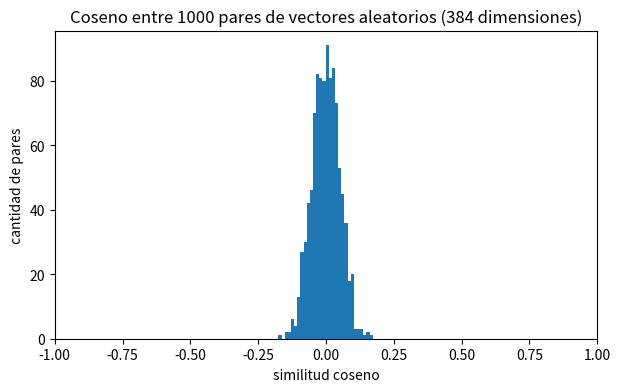

Generate this figure with matplotlib:
import numpy as np
import time
import matplotlib.pyplot as plt
""" 
============================ para verificar version y carpeta virtual =====================================
import sys
import numpy
import matplotlib

print("Python    :", sys.version.split()[0])
print("numpy     :", numpy.__version__)
print("matplotlib:", matplotlib.__version__)
print("Ejecutable:", sys.executable)"""


"""
============================ listas o vectores =====================================
a = [2, 3]   # un vector de 2 dimensiones
b = [5, 1]   # otro vector de 2 dimensiones

print("a =", a)
print("b =", b)
print("Dimensiones de a:", len(a))    # len() cuenta cuántos números tiene
print("Primer número de a:", a[0])    # los índices empiezan en 0
print("Segundo número de a:", a[1])"""



""" 
============================ vectores con numpy =====================================
# --- Listas de Python: "+" concatena ---
lista_a = [2, 3]
lista_b = [5, 1]
print("Listas   a + b =", lista_a + lista_b)

# --- Arrays de numpy: "+" suma elemento por elemento ---
a = np.array([2.0, 3.0])
b = np.array([5.0, 1.0])
print("Arrays   a + b =", a + b)"""

""" 
# ============================ informacion del arreglo =====================================

a = np.array([2.0, 3.0])

print("Contenido :", a)
print("shape     :", a.shape)   # (2,)  -> 2 elementos en un solo eje
print("ndim      :", a.ndim)    # 1     -> es un vector (un solo eje)
print("dtype     :", a.dtype)   # float64 -> decimales de 64 bits
print("Primer elemento:", a[0]) # se indexa igual que una lista """



""" # =========================== operaciones de un arreglo ============================
a = np.array([2.0, 3.0])
b = np.array([5.0, 1.0])

print("a + b  =", a + b)      # [2+5, 3+1]
print("a - b  =", a - b)      # [2-5, 3-1]
print("a * b  =", a * b)      # [2*5, 3*1]  (¡ojo! esto NO es el producto punto, lo vemos en la sección 5)
print("a * 2  =", a * 2)      # [2*2, 3*2]  un número contra un array se aplica a todos
print("a ** 2 =", a ** 2)     # [2^2, 3^2]  cada elemento al cuadrado
print("sqrt(a)=", np.sqrt(a)) # raíz cuadrada de cada elemento
print("suma de a =", np.sum(a))  # suma todos los elementos: 2+3 """





# =========================== operacion de velocidad ============================
""" n = 1_000_000   # el guion bajo es solo para leer mejor: 1_000_000 = 1000000
lista_grande = list(range(n))
array_grande = np.arange(n)   # equivalente a range(n), pero como array

inicio = time.perf_counter()
resultado_lista = [x * 2 for x in lista_grande]
t_lista = time.perf_counter() - inicio

inicio = time.perf_counter()
resultado_array = array_grande * 2
t_array = time.perf_counter() - inicio

print(f"Lista de Python: {t_lista:.4f} s")
print(f"Array de numpy : {t_array:.4f} s")
print(f"numpy fue aproximadamente {t_lista / t_array:.0f} veces más rápido en esta ejecución") """



#===================================================================================================
#
#
#
#                                          MATPLOTLIB
#
#
#
#===================================================================================================

# figura de ejemplo 
""" fig,ax = plt.subplots(figsize=(6,6)) # crea el lienzo y un area de dibujo(ancho,alto)
ax.arrow() #digubas sobre el area(puntos,lineas,textos,titulos)
plt.show() #muestra la figura
 """
 
 
# =============================== primera grafica ==================================
#variables de arregllo
""" a = np.array([2.0,3.0])
b = np.array([5.0,1.0])

# crea el lienzo y un area de dibujo(ancho,alto)
fig, ax = plt.subplots(figsize=(5, 5))

# scatter(lista_de_x, lista_de_y)
#scatter dibuja todos los pntos de un solo lado
#ya sea que esten en el eje x o en el eje y sin unir los puntos
#[a[0], b[0]], [a[1], b[1]] = obtiene los valores del arreglo dependiendo su posicion, la s=80 es el tamaño del punto
ax.scatter([a[0], b[0]], [a[1], b[1]], s=80)   # s = tamaño del punto

ax.set_xlim(0, 7)        # rango del plano que se muestra en el eje x
ax.set_ylim(0, 5)        # rango del plano que se muestra en el eje y
ax.set_title("Dos vectores vistos como puntos") #titulo del grafico
ax.set_xlabel("dimensión 1 (x)") #etiqueta debajo del eje x
ax.set_ylabel("dimensión 2 (y)") #etiquetal debajo del eje y
ax.grid(True)            # cuadrículado el plano

plt.show() #para mostrar el plano
 """


# =============================== dibujar grafica con flechas ==================================
#variable de vectores
# a = np.array([2.0,3.0])
# b = np.array([5.0,1.0])
#funcion para preparar plano para la grafica
def preparar_plano(titulo, limite_x=(-1, 8), limite_y=(-1, 8)):
    '''Crea una figura con un plano cartesiano listo para dibujar vectores.'''
    fig, ax = plt.subplots(figsize=(6, 6))
    ax.set_xlim(*limite_x)          # *tupla desempaqueta: set_xlim(-1, 8) Es solo una forma de no escribir limite_x[0], limite_x[1].
    ax.set_ylim(*limite_y)          # *tupla desempaqueta: set_ylim(-1, 8) Es solo una forma de no escribir limite_y[0], limite_y[1].
    ax.set_aspect("equal")          # misma escala en X e Y 1:1
    ax.grid(True, linestyle="--", alpha=0.4)   # grid: sirve para cuadriculuar, pero el estilo de la cuadricula cambia a --, y alpha = transparencia (0=invi, 1=visi)
    ax.axhline(0, color="black", linewidth=0.8)  # línea horizontal en y = 0, son lineas de ejes cartesianos
    ax.axvline(0, color="black", linewidth=0.8)  # línea vertical en x = 0, son lineas de ejes cartesianos
    ax.set_title(titulo) # el titulo cambia dependiendo de lo escrito al llamar la funcion
    ax.set_xlabel("dimensión 1 (x)") #titulo del eje en x
    ax.set_ylabel("dimensión 2 (y)") #titutlo del eje en y
    return fig, ax #Devuelve fig y ax para que quien llamó a la función pueda seguir dibujando sobre ellos.


#funcion para que reciba el plano donde dibujar (ax), el vector, su nombre, el color y desde dónde sale (por defecto del origen, el (0, 0)).
def dibujar_flecha(ax, vector, etiqueta, color, origen=(0, 0)):
    '''Dibuja un vector como flecha desde 'origen' hasta origen + vector.'''
    #Calcula dónde termina la flecha: origen + vector, componente por componente. Con a = [2, 3] y origen (0, 0): (0+2, 0+3) = (2, 3).
    destino = (origen[0] + vector[0], origen[1] + vector[1])
    #annotate normalmente sirve para poner texto con una flecha apuntando a algo. Aquí se usa solo por la flecha:
    ax.annotate(
        "",                  # sin texto: solo queremos la flecha
        xy=destino,          # la punta de la flecha, hacia dónde apunta la flecha
        xytext=origen,       # la cola, de donde sale, desde dónde sale
        arrowprops=dict(arrowstyle="->", color=color, linewidth=2), #diccionario con el aspecto de la flecha ("->" es el estilo, más color y grosor).
    )
    #Escribe la letra del vector ("a", "b") en la gráfica, en la posición de la punta más un pequeño desplazamiento de 0.15, para que el texto no quede encima de la flecha.
    ax.text(destino[0] + 0.15, destino[1] + 0.15, etiqueta, color=color, fontsize=12)


""" # Probamos nuestras funciones con a y b
#Llama a la primera función: prepara el plano vacío y guarda fig y ax.
fig, ax = preparar_plano("a = [2, 3] y b = [5, 1] como flechas")
#Dibuja una flecha del (0,0) a (2,3) en azul "tab:blue"  son nombres de colores predefinidos de matplotlib.
dibujar_flecha(ax, a, "a", "tab:blue")
# otra del (0,0) a (5,1) en rojo.  "tab:red" son nombres de colores predefinidos de matplotlib.
dibujar_flecha(ax, b, "b", "tab:red")
# Muestra el resultado.
plt.show() """



# =============================== operaciones vectores ==================================
""" suma   = a + b
resta  = a - b
doble  = 2 * a

print("a + b  =", suma)    # esperado a mano: [7, 4]
print("a - b  =", resta)   # esperado a mano: [-3, 2]
print("2 * a  =", doble)   # esperado a mano: [4, 6]
 """


# =============================== dibujar grafica con operaciones vectores ==================================
#dibuja plano, con la funcion preparar plano, envia el titulo y los limites cartesianos desde donde
#van a iniciar los panos de x tanto como y
""" fig, ax = preparar_plano("Suma de vectores: a + b", limite_x=(-1, 9), limite_y=(-1, 6))

#aqui se define la funcion de dibujar flecha
#ax=0,0, a=2,3,"a"=encabezado de la fecha, "tab:blue" = color de flecha
dibujar_flecha(ax, a, "a", "tab:blue")
#ax=0,0, a=5,1,"b"=encabezado de la fecha, "tab:red" = color de flecha
dibujar_flecha(ax, b, "b", "tab:red")
#ax=0,0, a=7,4,"a + b"=encabezado de la fecha, "tab:green" = color de flecha
dibujar_flecha(ax, suma, "a + b", "tab:green")

# b copiada con origen en la punta de a: llega exactamente a la punta de a + b
dibujar_flecha(ax, b, "", "salmon", origen=(a[0], a[1]))

plt.show() """



# =============================== PRODUCTO PUNTO ==================================
#EL PRODUCTO PUNTO TOMA DOS VECTORES Y DEVULVE UN SOLO NUMERO
# EJEMPLO: A*B = (2*5)+(3*1)= 10 + 3 = 13

""" a = np.array([2.0, 3.0])
b = np.array([5.0, 1.0])
 """
""" # Forma 1: paso a paso, igual que a mano
multiplicados = a * b                 # [2*5, 3*1] = [10, 3]
punto_manual = np.sum(multiplicados)  # 10 + 3
print("a * b (elemento por elemento):", multiplicados)
print("Suma de eso (producto punto)  :", punto_manual)

# Forma 2: la función de numpy
print("np.dot(a, b)                  :", np.dot(a, b))

# Forma 3: el operador @ (hace lo mismo con vectores)
print("a @ b                         :", a @ b) """


""" mismo_lado = np.array([1.0, 0.0])
perpendicular = np.array([0.0, 1.0])
lado_opuesto = np.array([-1.0, 0.0])

ref = np.array([1.0, 0.0])   # vector de referencia: apunta a la derecha

print("[1,0] · [1,0]  =", ref @ mismo_lado,    "-> mismo lado     (positivo)")
print("[1,0] · [0,1]  =", ref @ perpendicular, "-> perpendiculares (cero)")
print("[1,0] · [-1,0] =", ref @ lado_opuesto,  "-> lados opuestos  (negativo)") """


# =============================== NORMA ("LONGITUD DE UN VECTOR") ==================================
#la norma es la longitud de su fecha de un vector.
""" v = np.array([3.0, 4.0])
a = np.array([2.0, 3.0])
b = np.array([5.0, 1.0])

# Forma 1: paso a paso (cuadrados -> suma -> raíz), igual que a mano
# v** 2 = es para elevar algo al cuadrado
#np.sum() = suma los valores que estan dentro del parentesis
#np.sqrt() = es para sacar la raiz cuadrada del valor dentro del parentesis
#norma_v_manual = √3**2 + 4**2 = √ 9 + 16 = √25 = 5
norma_v_manual = np.sqrt(np.sum(v ** 2))
print("Norma de [3,4] paso a paso:", norma_v_manual)   # esperado: 5

# Forma 2: la función de numpy
#la funcion np.linalg.norm() hace el mismo proceso que lo anterior pero con menos lineas
#linalg.norm = hace referencia a alguebra lineal y norm es la norma.
print("np.linalg.norm([3,4])     :", np.linalg.norm(v))

print()
print("Norma de a (esperado ≈ 3.6056):", np.linalg.norm(a))
print("Norma de b (esperado ≈ 5.0990):", np.linalg.norm(b))

# Un dato útil: el producto punto de un vector consigo mismo es su norma al cuadrado
print()
print("a · a        =", a @ a, " (esperado a mano: 2*2 + 3*3 = 13)")
print("norma(a) ** 2 =", np.linalg.norm(a) ** 2, " (debe ser casi igual a 13)")
 """



# =============================== DISTANCIA EUCLIDIANA ==================================
#es la distancia entre dos puntos en este ejemplo a y  b
#para obtener la distania es necesario hacer esa formula
#d(a,b) = a - b = √(a-b)**2 + (a-b)**2 + (a-b)**2
#ejemplo : a=[2,3] y b = [5,1]
# d(a,b) = [2,-5, 3-1] = [-3,2] = √(-3)**2 + (2)**2 = √9 + 4 = √13 = 3.6056


""" a = np.array([2.0, 3.0])
b = np.array([5.0, 1.0])

diferencia = a - b
print("a - b          =", diferencia)                  # esperado: [-3, 2]
print("cuadrados      =", diferencia ** 2)             # esperado: [9, 4]
print("suma           =", np.sum(diferencia ** 2))     # esperado: 13
print("raíz           =", np.sqrt(np.sum(diferencia ** 2)))   # esperado: ≈ 3.6056

print()
print("np.linalg.norm(a - b) =", np.linalg.norm(a - b))
print("np.linalg.norm(b - a) =", np.linalg.norm(b - a), " (mismo resultado: el orden no importa)")


#vamos hacer la misma oiperacion pero vamos a visualizar esto en una grafica
distancia = np.linalg.norm(a - b)

# colocamos la plantilla para dibujar el plano carteciano
fig, ax = preparar_plano("Distancia euclidiana entre a y b", limite_x=(-1, 8), limite_y=(-1, 6))
# dibujamos las flechas de a y b 
dibujar_flecha(ax, a, "a", "tab:blue")
dibujar_flecha(ax, b, "b", "tab:red")

# Segmento entre las puntas: su longitud ES la distancia
ax.plot([a[0], b[0]], [a[1], b[1]], linestyle="--", color="tab:green", linewidth=2)

# Etiqueta en el punto medio del segmento
punto_medio = (a + b) / 2
ax.text(punto_medio[0] + 0.1, punto_medio[1] + 0.2, f"d = {distancia:.4f}", color="tab:green", fontsize=12)

plt.show()

 """



# =============================== SIMILITUD COSENO ==================================
#mide el angulo de la flechas, que tanto apuntan en la misma direccion. 
#para obtener la similitud de coseno es igual al producto divido entre el producto de las normas
#el coseno siempre estara entre -1 y 1 
#1 = 0° misma direccion, maxima similitud
#0 = 90° perpendiculares, sin relacion
#-1 = 180° direcciones opuestas
#ejemplo: cos() = a*b / ||a|| * ||b||
#cos = producto punto de a * b / normas(a) * normas(b)
# cos = 13 / || √13 || * || √26 ||
#cos = 13 / √338 = 13/18.3847 = 0.7071



""" a = np.array([2.0, 3.0])
b = np.array([5.0, 1.0])

producto_punto = a @ b #obtener producto puno
norma_a = np.linalg.norm(a) #norma de a 
norma_b = np.linalg.norm(b) #norma de b

#obtenemos el coseno
coseno = producto_punto / (norma_a * norma_b)

print("a · b          =", producto_punto)               # esperado: 13
print("||a||          =", norma_a)                     # esperado: ≈ 3.6056
print("||b||          =", norma_b)                     # esperado: ≈ 5.0990
print("||a|| * ||b||  =", norma_a * norma_b)           # esperado: ≈ 18.385 (√338)
print("coseno         =", coseno)                      # esperado: ≈ 0.7071
print("1 / raíz(2)    =", 1 / np.sqrt(2), " (debe coincidir con el coseno)")

# Del coseno al ángulo: arccos es la función inversa del coseno : te permite encontrar el ángulo (medido en radianes) cuyo valor de coseno es igual al número que le pasas como argumento.
angulo_radianes = np.arccos(coseno)
#convierte un ángulo expresado en radianes a su equivalente en grados
angulo_grados = np.degrees(angulo_radianes)
print("ángulo         =", angulo_grados, "grados")     # esperado: 45

print("distancia coseno (1 - coseno) =", 1 - coseno)



fig, ax = preparar_plano(f"Ángulo entre a y b: {angulo_grados:.1f}°  |  coseno = {coseno:.4f}",
                         limite_x=(-1, 8), limite_y=(-1, 6))
dibujar_flecha(ax, a, "a", "tab:blue")
dibujar_flecha(ax, b, "b", "tab:red")
plt.show()
 """

# =============================== FUNCIONES REUTILIZABLES ==================================
def distancia_euclidiana(a, b):
    '''Distancia en línea recta entre dos vectores. Menor = más cercanos.'''
    return np.linalg.norm(a - b)


def similitud_coseno(a, b):
    '''Coseno del ángulo entre dos vectores, entre -1 y 1. Mayor = más parecidos.'''
    return (a @ b) / (np.linalg.norm(a) * np.linalg.norm(b))


""" a = np.array([2.0, 3.0])
b = np.array([5.0, 1.0])

print("distancia_euclidiana(a, b) =", distancia_euclidiana(a, b))
print("similitud_coseno(a, b)     =", similitud_coseno(a, b))

# Comprobación contra los cálculos a mano (np.isclose compara decimales con tolerancia)
print("¿Distancia ≈ raíz(13)?  ", np.isclose(distancia_euclidiana(a, b), np.sqrt(13)))
print("¿Coseno ≈ 1/raíz(2)?    ", np.isclose(similitud_coseno(a, b), 1 / np.sqrt(2)))
 """


# =============================== CUANDO USAR UNA METRICA ==================================

a = np.array([1.0, 2.0])
b = np.array([3.0, 6.0])   # b = 3 * a  (misma dirección, 3 veces más largo)
c = np.array([2.0, 1.0])   # dirección distinta
"""
print("--- Distancia euclidiana (menor = más cercano) ---")
print("d(a, b) =", distancia_euclidiana(a, b), " (esperado ≈ 4.4721)")
print("d(a, c) =", distancia_euclidiana(a, c), " (esperado ≈ 1.4142)")

print()
print("--- Similitud coseno (mayor = más parecido) ---")
print("cos(a, b) =", similitud_coseno(a, b), " (esperado 1)")
print("cos(a, c) =", similitud_coseno(a, c), " (esperado 0.8)")



fig, ax = preparar_plano("b tiene la misma dirección que a; c no", limite_x=(-1, 7), limite_y=(-1, 7))
dibujar_flecha(ax, a, "a", "tab:blue")
dibujar_flecha(ax, b, "b = 3a", "tab:red")
dibujar_flecha(ax, c, "c", "tab:orange")
plt.show() """


def normalizar(v):
    '''Devuelve el vector con la misma dirección pero longitud 1.'''
    return v / np.linalg.norm(v)


# --- Comprobación de la relación con u = [1,0] y v = [0.6, 0.8] ---
""" u = np.array([1.0, 0.0])
v = np.array([0.6, 0.8])

print("norma de u:", np.linalg.norm(u), "| norma de v:", np.linalg.norm(v))   # ambas 1
print("coseno(u, v)           =", similitud_coseno(u, v))                      # esperado 0.6
print("distancia(u, v) ** 2   =", distancia_euclidiana(u, v) ** 2)             # esperado 0.8
print("2 - 2 * coseno         =", 2 - 2 * similitud_coseno(u, v))              # esperado 0.8

# --- El ejemplo de documentos, ahora con vectores normalizados ---
a_n = normalizar(a)
b_n = normalizar(b)
c_n = normalizar(c)

print()
print("Normalizados:")
print("a_n =", a_n, "| b_n =", b_n, "| c_n =", c_n)
print("d(a_n, b_n) =", distancia_euclidiana(a_n, b_n), " (b ahora sí es el más cercano)")
print("d(a_n, c_n) =", distancia_euclidiana(a_n, c_n), " (esperado a mano: raíz(2 - 2*0.8) = raíz(0.4) ≈ 0.6325)")
print("cos(a_n, c_n) =", similitud_coseno(a_n, c_n), " (el coseno no cambió: normalizar no altera ángulos)") """



# =============================== VECTORES DE MUCHAS DIMENSIONES ==================================
#Este objeto utiliza un algoritmo moderno, seguro y muy rápido llamado PCG64 para producir aleatoriedad.
#el numero 42 solo es un numero de referencia para que inicie la ramdomizacion, puede ser cualquier otro
""" rng = np.random.default_rng(42)

#generar un conjunto de números aleatorios que siguen una distribución normal
#Distribución Normal Estándar: Como no le pasaste parámetros de media o desviación estándar,
# por defecto genera números con una media de 0.0 y una desviación estándar de 1.0.
# el size = 384 le indica a Python que quieres un vector (arreglo) de 384 números aleatorios.
v1 = rng.normal(size=384)
v2 = rng.normal(size=384)

#  sirve para saber el tamaño y la estructura (las dimensiones)
print("shape de v1:", v1.shape)
print("Primeros 5 números de v1:", v1[:5])   # [:5] = los primeros 5 elementos
print()
print("norma de v1             :", np.linalg.norm(v1))
print("distancia_euclidiana    :", distancia_euclidiana(v1, v2))
print("similitud_coseno        :", similitud_coseno(v1, v2))
 """


rng = np.random.default_rng(42)

cosenos = []
for _ in range(1000):                     # "_" = variable que no vamos a usar
    x = rng.normal(size=384)
    y = rng.normal(size=384)
    cosenos.append(similitud_coseno(x, y))

cosenos = np.array(cosenos)               # lista -> array, para usar min(), max(), mean()
print("Mínimo :", cosenos.min())
print("Máximo :", cosenos.max())
print("Promedio:", cosenos.mean())

fig, ax = plt.subplots(figsize=(7, 4))
ax.hist(cosenos, bins=30)                 # bins = número de cajas
ax.set_title("Coseno entre 1000 pares de vectores aleatorios (384 dimensiones)")
ax.set_xlabel("similitud coseno")
ax.set_ylabel("cantidad de pares")
ax.set_xlim(-1, 1)                        # mismo rango posible del coseno, para ver qué tan concentrados están
plt.show()
